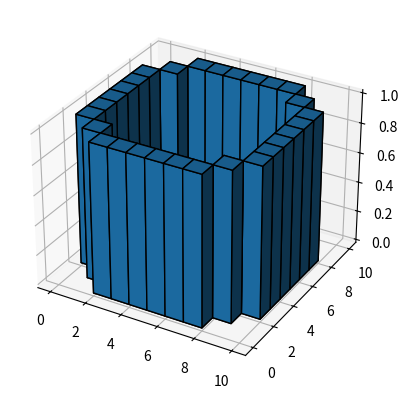

Reproduce this figure in Python.
import matplotlib.pyplot as plt
import numpy as np


tex3d = np.zeros((10, 10, 10), dtype=np.uint8)

for x in range(10):
    for y in range(10):
        for z in range(10):
            if (
                abs(np.sqrt((x - 4.5) ** 2 + (y - 4.5) ** 2 + (z - 4.5) ** 2) - 5)
                <= 0.5
            ):
                tex3d[x, y, z] = 255

# and plot everything
ax = plt.figure().add_subplot(projection="3d")
ax.voxels(tex3d[:, :, 4:5], edgecolor="k")

plt.show()
